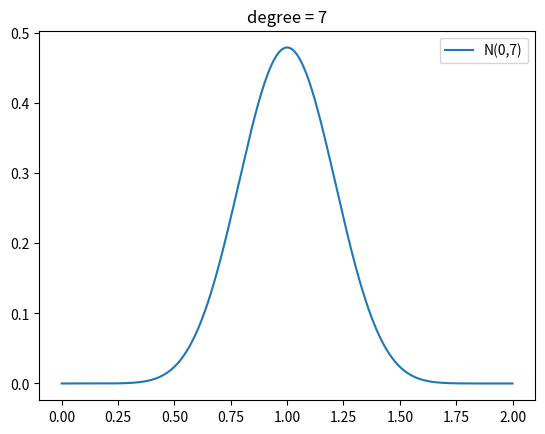

Here is the Python script that generated this plot:
import numpy as np
import matplotlib.pyplot as plt
fig, ax = plt.subplots()

def get_b_spline(degree, knot_vector, num_points = 100):
	m = len(knot_vector)
	n = m - degree - 1
	u_vector = np.linspace(knot_vector[0], knot_vector[m-1], num_points)

	N = []
	for i in range(0, m-1):
		N_0 = []
		for u in u_vector:
			if(u>=knot_vector[i] and u<knot_vector[i+1]):
				x = 1
			else:
				x = 0
			N_0.append(x)
		N_0 = np.array(N_0)
		if(degree == 0):
			ax.step(u_vector, N_0, label = "N("+str(i)+","+str(degree)+")")
			plt.legend()
		N.append(N_0)

	if(degree>0):
		N = np.array(N)
		points = N
		print(N)
		print(u_vector.shape)

		
		for p in range(1, (degree + 1)):
			# for i in range(len(N)):
			# 	ax.plot(u_vector, N[i],'--', color = 'grey')
			# 	plt.legend()
			
			points = []
			n = m - p -1
			for i in range(0, n):

				temp = []
				for j in range(0, len(u_vector)):
					# print(p,i,j,n)
					x = ((u_vector[j] - knot_vector[i])/(knot_vector[i+p] - knot_vector[i]))*N[i][j]
					y = ((knot_vector[i+p+1] - u_vector[j])/(knot_vector[i+p+1] - knot_vector[i+1]))*N[i+1][j]

					temp.append((x+y))
				points.append(np.array(temp))
			points = np.array(points)
			N = points


		for i in range(len(N)):
			ax.plot(u_vector, N[i], label = "N("+str(i)+","+str(degree)+")")
			plt.legend()


		print(N[0].shape)


def main():
	knot_vector = np.array([ 0, 0.25, 0.5, 0.75, 1, 1.25, 1.5, 1.75, 2])
	# knot_vector = np.array([0, 0.3, 1, 3, 4, 5, 9, 10])
	# knot_vector = np.array([0,1,2,3])
	degree = 7
	num_points = 1000
	get_b_spline(degree, knot_vector, num_points)
	plt.title("degree = "+str(degree))
	plt.show()

if __name__ == '__main__':
	main()